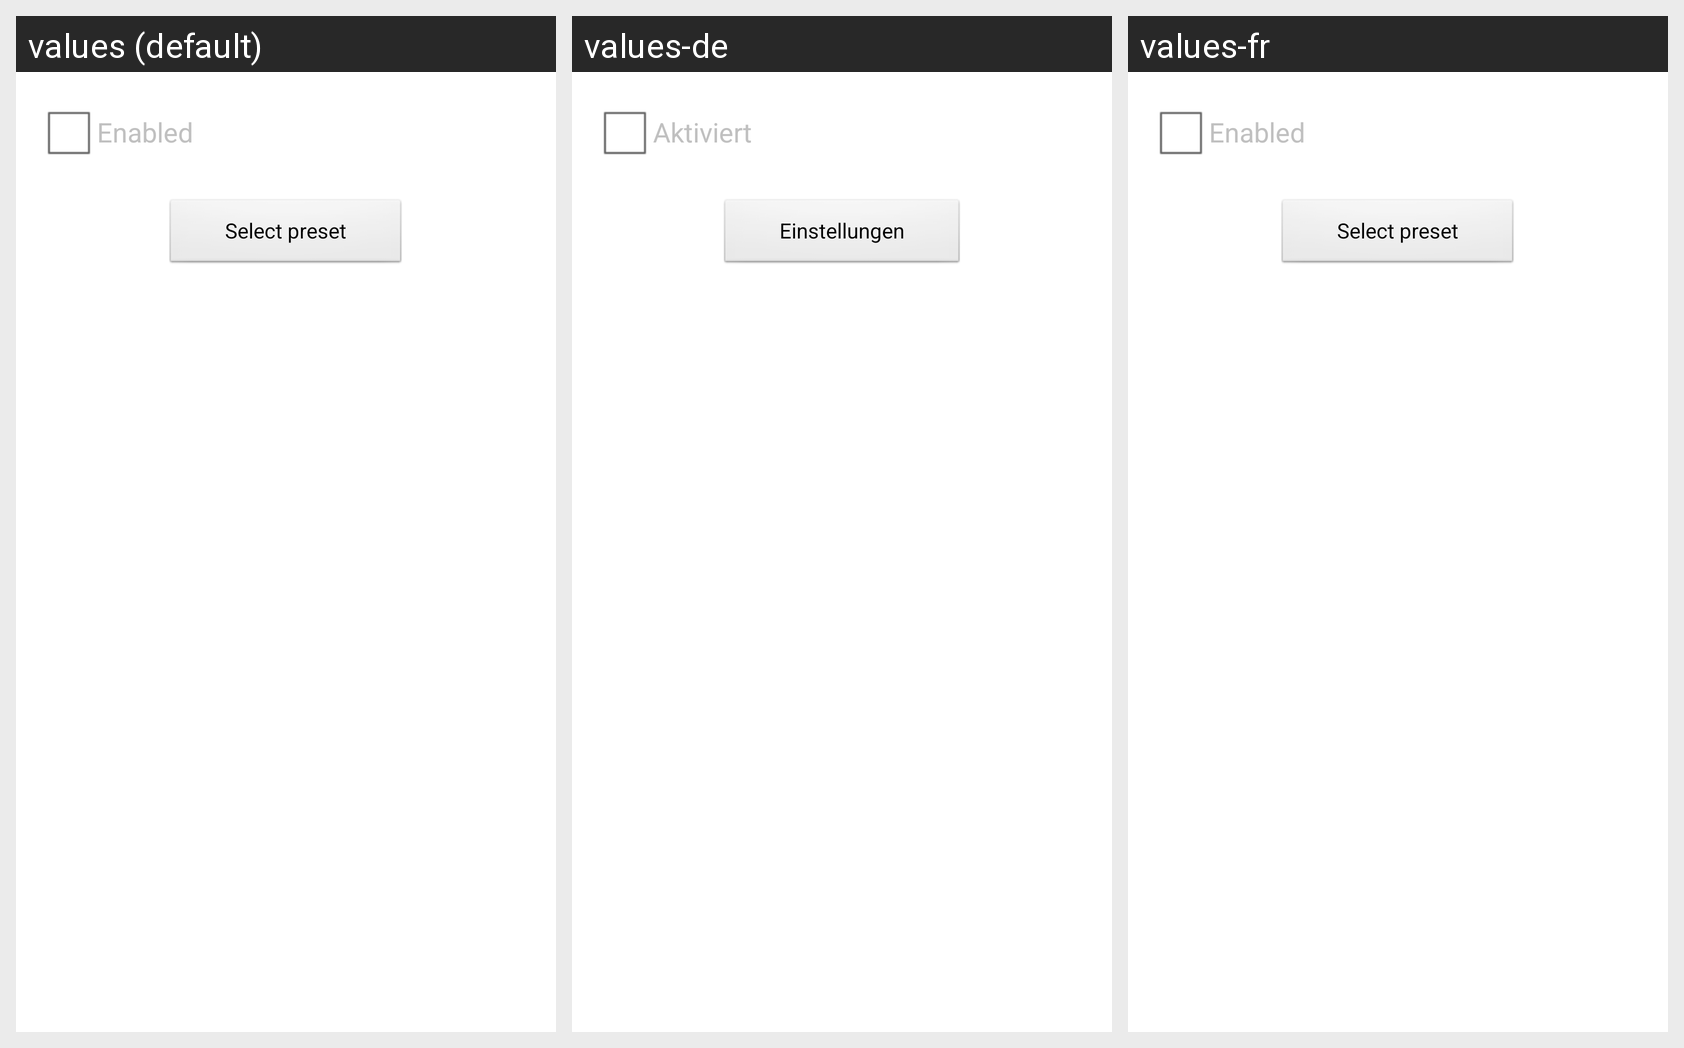

The same Android screen rendered under several of its app's locales, left to right. List the strings drawn on it with the default value and each locale's translation.
Android screen res/layout/equalizer.xml rendered under 3 locales, left to right: values (default), values-de, values-fr. Device: Nexus 5 (rendered at 1080×1920; each locale shown at half size, 540×960, under a caption strip naming it); theme Fullscreenlight.
Strings drawn on this screen, with the default value and each locale's value (text and hints the layout hard-codes, and strings that could not be matched under every locale, appear in the picture but are not listed):

equalizer.enabled
  values: Enabled
  values-de: Aktiviert
  values-fr: Enabled

equalizer.preset
  values: Select preset
  values-de: Einstellungen
  values-fr: Select preset
